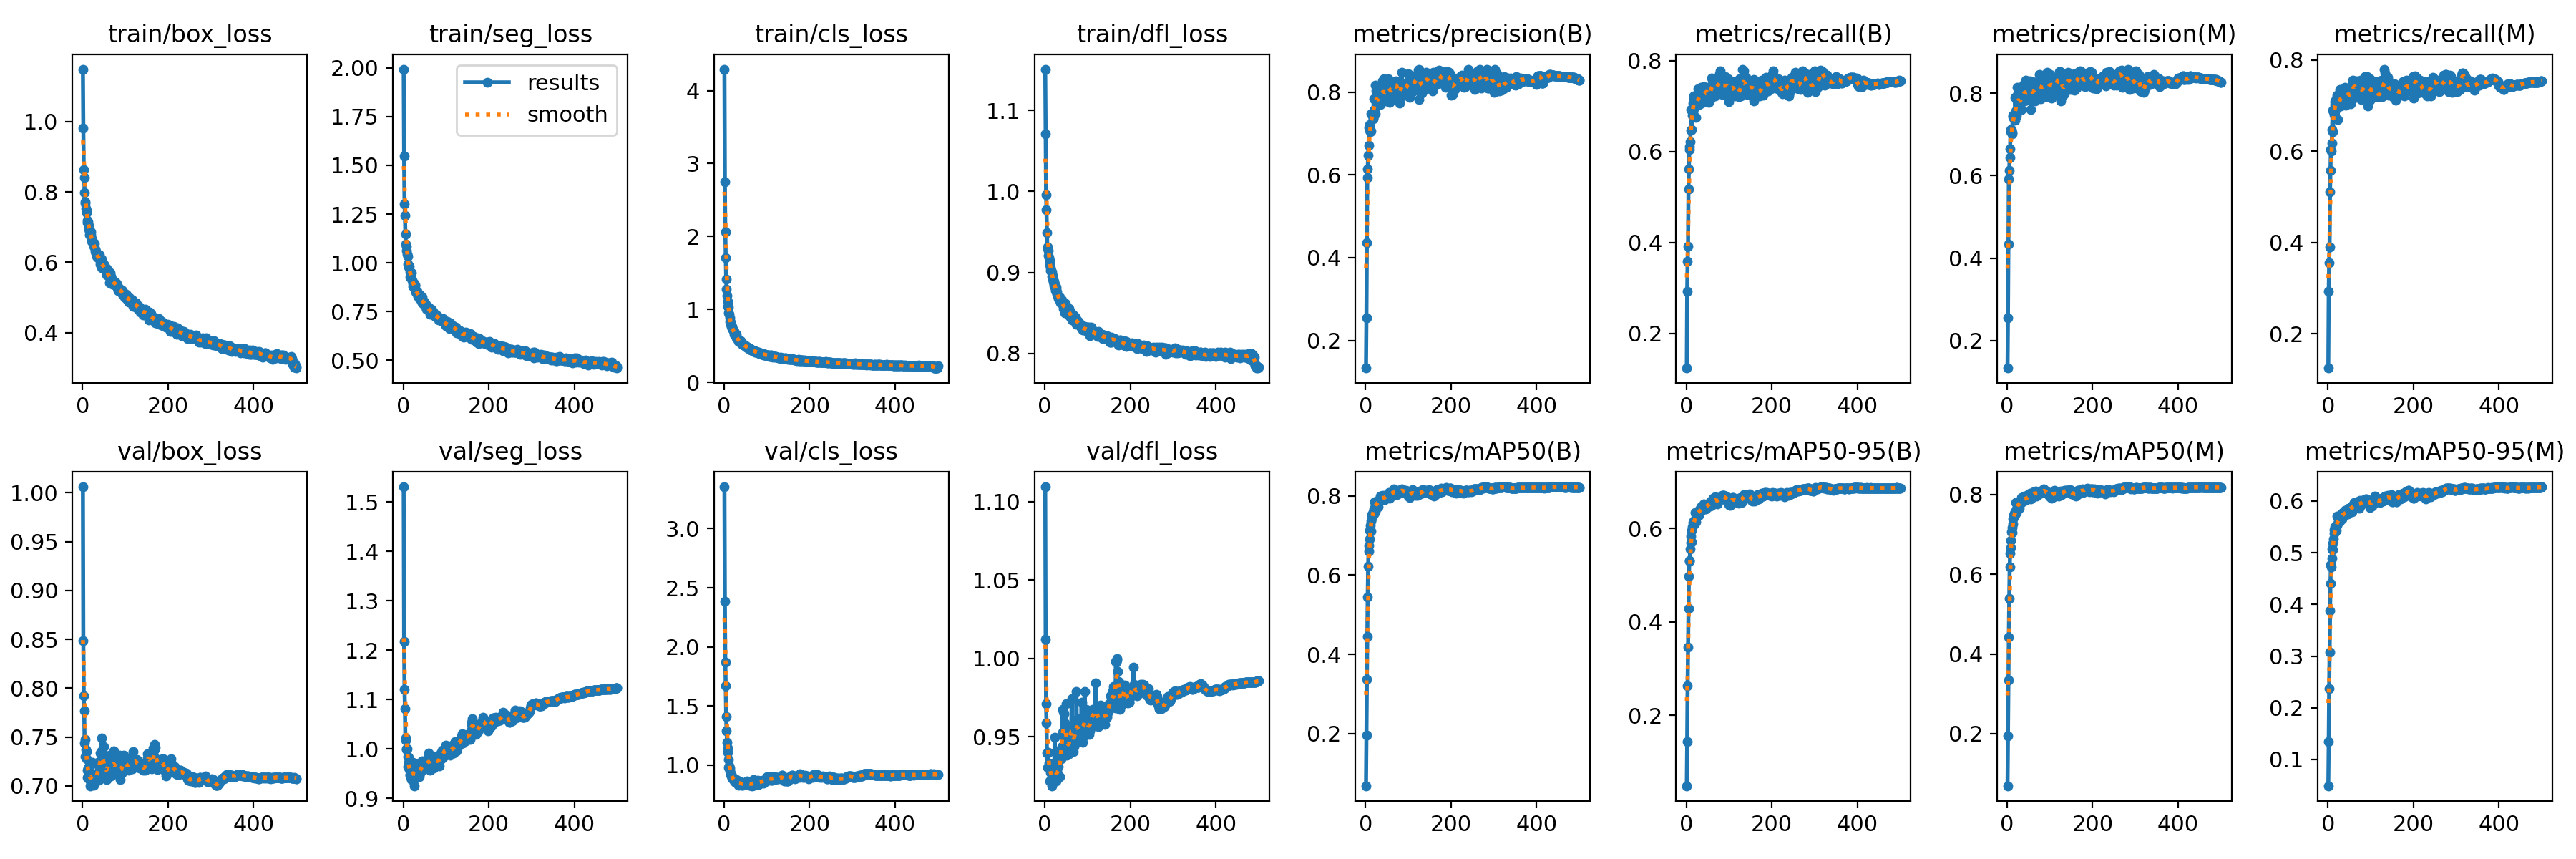

The file beside this chart, header and first rows:
epoch, train/box_loss, train/seg_loss, train/cls_loss, train/dfl_loss, metrics/precision(B), metrics/recall(B), metrics/mAP50(B), metrics/mAP50-95(B), metrics/precision(M), metrics/recall(M), metrics/mAP50(M), metrics/mAP50-95(M), val/box_loss, val/seg_loss, val/cls_loss, val/dfl_loss, lr/pg0, lr/pg1, lr/pg2
1, 1.149, 1.993, 4.295, 1.151, 0.1334, 0.1235, 0.06876, 0.04939, 0.1338, 0.1245, 0.06939, 0.04901, 1.006, 1.53, 3.354, 1.109, 0.06696, 0.000166, 0.000166
2, 0.9812, 1.549, 2.752, 1.071, 0.2552, 0.2921, 0.1956, 0.1443, 0.2554, 0.2928, 0.1951, 0.1345, 0.849, 1.218, 2.383, 1.012, 0.03379, 0.0003321, 0.0003321
3, 0.8641, 1.303, 2.065, 0.9958, 0.4369, 0.3578, 0.3369, 0.2638, 0.435, 0.3558, 0.3341, 0.2369, 0.792, 1.121, 1.869, 0.9714, 0.00062, 0.0004974, 0.0004974
4, 0.8405, 1.244, 1.708, 0.9772, 0.5929, 0.3924, 0.4449, 0.3454, 0.5924, 0.3908, 0.4417, 0.3079, 0.7767, 1.081, 1.668, 0.9587, 0.000497, 0.000497, 0.000497
5, 0.7988, 1.149, 1.414, 0.9492, 0.6135, 0.5173, 0.5444, 0.429, 0.6123, 0.5112, 0.5401, 0.3885, 0.7439, 1.018, 1.409, 0.9399, 0.000497, 0.000497, 0.000497
6, 0.7707, 1.095, 1.281, 0.9317, 0.6464, 0.5625, 0.6223, 0.4968, 0.6443, 0.5582, 0.6186, 0.4406, 0.7476, 1.022, 1.288, 0.9397, 0.000496, 0.000496, 0.000496
7, 0.7673, 1.084, 1.192, 0.9299, 0.6709, 0.6102, 0.6599, 0.5302, 0.6655, 0.6035, 0.6518, 0.476, 0.7303, 0.9995, 1.195, 0.9307, 0.0004951, 0.0004951, 0.0004951
8, 0.7526, 1.063, 1.112, 0.9267, 0.7151, 0.6039, 0.6746, 0.5308, 0.7118, 0.6004, 0.667, 0.4719, 0.7372, 0.9998, 1.142, 0.9401, 0.0004941, 0.0004941, 0.0004941
9, 0.7476, 1.046, 1.041, 0.9205, 0.7078, 0.6221, 0.6917, 0.5564, 0.7071, 0.6182, 0.6851, 0.4897, 0.7276, 1, 1.11, 0.9307, 0.0004931, 0.0004931, 0.0004931
10, 0.7418, 1.032, 1.034, 0.9179, 0.7221, 0.6475, 0.7128, 0.5702, 0.7115, 0.6471, 0.706, 0.5078, 0.7351, 0.9846, 1.047, 0.9331, 0.0004921, 0.0004921, 0.0004921
11, 0.7124, 0.9924, 0.948, 0.9149, 0.7037, 0.6929, 0.7257, 0.5829, 0.7015, 0.6898, 0.7178, 0.5182, 0.7159, 0.9644, 0.9837, 0.9297, 0.0004911, 0.0004911, 0.0004911
12, 0.7192, 0.9856, 0.9325, 0.9092, 0.7062, 0.6489, 0.7117, 0.5711, 0.7046, 0.6426, 0.7047, 0.5051, 0.7085, 0.9728, 0.9921, 0.9221, 0.0004901, 0.0004901, 0.0004901
13, 0.7155, 0.978, 0.884, 0.9022, 0.747, 0.6918, 0.7361, 0.5956, 0.7427, 0.6871, 0.7263, 0.5265, 0.7182, 0.9829, 0.9764, 0.9273, 0.0004891, 0.0004891, 0.0004891
14, 0.7044, 0.9817, 0.8359, 0.9058, 0.747, 0.6801, 0.7442, 0.603, 0.7456, 0.6798, 0.7393, 0.5376, 0.7153, 0.9585, 0.9496, 0.9289, 0.0004881, 0.0004881, 0.0004881
15, 0.6947, 0.9526, 0.8293, 0.9021, 0.7471, 0.6909, 0.7533, 0.6121, 0.7395, 0.6928, 0.7476, 0.5441, 0.7076, 0.9467, 0.9354, 0.927, 0.0004871, 0.0004871, 0.0004871
16, 0.6786, 0.9264, 0.7926, 0.8954, 0.7474, 0.7066, 0.7499, 0.6059, 0.7392, 0.7089, 0.7455, 0.5408, 0.7151, 0.9477, 0.9233, 0.93, 0.0004861, 0.0004861, 0.0004861
17, 0.6881, 0.9364, 0.7677, 0.9007, 0.7353, 0.7227, 0.759, 0.6161, 0.7474, 0.7033, 0.7528, 0.5503, 0.7074, 0.9429, 0.9098, 0.9189, 0.0004852, 0.0004852, 0.0004852
18, 0.6875, 0.9373, 0.7626, 0.896, 0.7375, 0.7164, 0.7567, 0.6154, 0.7347, 0.7116, 0.7516, 0.5466, 0.7002, 0.9488, 0.9061, 0.922, 0.0004842, 0.0004842, 0.0004842
19, 0.6871, 0.948, 0.7407, 0.8918, 0.7844, 0.697, 0.7546, 0.61, 0.7901, 0.6924, 0.7499, 0.5438, 0.7019, 0.9376, 0.8896, 0.923, 0.0004832, 0.0004832, 0.0004832
20, 0.6782, 0.9191, 0.7298, 0.8878, 0.7555, 0.7164, 0.7662, 0.6182, 0.7502, 0.7147, 0.7609, 0.5521, 0.704, 0.9496, 0.8931, 0.9216, 0.0004822, 0.0004822, 0.0004822
21, 0.6687, 0.9096, 0.7228, 0.8889, 0.7582, 0.7177, 0.7848, 0.633, 0.757, 0.7231, 0.7801, 0.5714, 0.7132, 0.9407, 0.8866, 0.9271, 0.0004812, 0.0004812, 0.0004812
22, 0.6599, 0.8934, 0.7106, 0.8841, 0.7473, 0.7181, 0.7599, 0.6138, 0.745, 0.7159, 0.7547, 0.5533, 0.709, 0.9526, 0.8828, 0.9253, 0.0004802, 0.0004802, 0.0004802
23, 0.6616, 0.8804, 0.6947, 0.8859, 0.8174, 0.6752, 0.7768, 0.6286, 0.8136, 0.6691, 0.7678, 0.5573, 0.7241, 0.9721, 0.8791, 0.9495, 0.0004792, 0.0004792, 0.0004792
24, 0.6532, 0.8913, 0.6586, 0.8821, 0.7851, 0.7019, 0.7778, 0.6293, 0.7811, 0.7, 0.7674, 0.5648, 0.7098, 0.9561, 0.8666, 0.9242, 0.0004782, 0.0004782, 0.0004782
25, 0.6562, 0.8968, 0.6673, 0.8779, 0.8031, 0.7023, 0.7843, 0.6356, 0.8005, 0.6986, 0.7795, 0.5649, 0.7111, 0.9562, 0.8595, 0.9236, 0.0004772, 0.0004772, 0.0004772
26, 0.6452, 0.8852, 0.6495, 0.879, 0.795, 0.7062, 0.783, 0.6358, 0.7966, 0.7079, 0.778, 0.5673, 0.7008, 0.9253, 0.873, 0.9229, 0.0004762, 0.0004762, 0.0004762
27, 0.6527, 0.8877, 0.6522, 0.8822, 0.7718, 0.7226, 0.7872, 0.6371, 0.7798, 0.7124, 0.7808, 0.566, 0.7099, 0.9476, 0.8542, 0.922, 0.0004752, 0.0004752, 0.0004752
28, 0.654, 0.8821, 0.655, 0.876, 0.768, 0.7383, 0.7783, 0.6286, 0.7671, 0.7352, 0.7754, 0.5607, 0.7115, 0.9532, 0.871, 0.9282, 0.0004743, 0.0004743, 0.0004743
29, 0.6367, 0.8486, 0.6135, 0.8734, 0.7767, 0.7035, 0.772, 0.6281, 0.7747, 0.699, 0.7661, 0.5652, 0.7078, 0.9551, 0.8775, 0.9256, 0.0004733, 0.0004733, 0.0004733
30, 0.6311, 0.8552, 0.5986, 0.8717, 0.7836, 0.7241, 0.7833, 0.6346, 0.7828, 0.7167, 0.7764, 0.5663, 0.7078, 0.9405, 0.8634, 0.9348, 0.0004723, 0.0004723, 0.0004723
31, 0.6306, 0.8547, 0.6112, 0.8698, 0.7816, 0.7274, 0.7887, 0.6395, 0.7811, 0.7258, 0.7823, 0.5756, 0.7057, 0.9498, 0.8488, 0.9312, 0.0004713, 0.0004713, 0.0004713
32, 0.6259, 0.8529, 0.5852, 0.8678, 0.7774, 0.7241, 0.7867, 0.635, 0.7756, 0.7198, 0.7798, 0.567, 0.7076, 0.9548, 0.8508, 0.9256, 0.0004703, 0.0004703, 0.0004703
33, 0.6161, 0.8458, 0.5822, 0.8671, 0.808, 0.7051, 0.7926, 0.6408, 0.8032, 0.7011, 0.7838, 0.5655, 0.709, 0.9604, 0.8327, 0.9248, 0.0004693, 0.0004693, 0.0004693
34, 0.6141, 0.8286, 0.5629, 0.8669, 0.7701, 0.7423, 0.8002, 0.646, 0.7611, 0.7329, 0.7919, 0.578, 0.7116, 0.9462, 0.8298, 0.9245, 0.0004683, 0.0004683, 0.0004683
35, 0.6218, 0.8336, 0.5759, 0.8698, 0.7834, 0.7223, 0.7914, 0.643, 0.7986, 0.7028, 0.7826, 0.5743, 0.7062, 0.9474, 0.852, 0.9246, 0.0004673, 0.0004673, 0.0004673
36, 0.6125, 0.8281, 0.5688, 0.8647, 0.7918, 0.7221, 0.7903, 0.6405, 0.7877, 0.7223, 0.7832, 0.5732, 0.7221, 0.9469, 0.8667, 0.9372, 0.0004663, 0.0004663, 0.0004663
37, 0.6205, 0.818, 0.5621, 0.8627, 0.794, 0.7343, 0.7919, 0.6404, 0.7951, 0.7332, 0.7882, 0.5726, 0.7238, 0.9535, 0.8516, 0.9416, 0.0004654, 0.0004654, 0.0004654
38, 0.6109, 0.8241, 0.5651, 0.8626, 0.8036, 0.7288, 0.7985, 0.6475, 0.8018, 0.7257, 0.7928, 0.5794, 0.7055, 0.9444, 0.8479, 0.9363, 0.0004644, 0.0004644, 0.0004644
39, 0.6101, 0.831, 0.5416, 0.8631, 0.8263, 0.7092, 0.792, 0.6419, 0.8206, 0.7053, 0.7841, 0.5739, 0.7193, 0.9511, 0.8521, 0.9407, 0.0004634, 0.0004634, 0.0004634
40, 0.621, 0.8356, 0.5535, 0.8658, 0.7856, 0.7436, 0.8009, 0.6524, 0.7815, 0.74, 0.7953, 0.582, 0.7248, 0.961, 0.8275, 0.9438, 0.0004624, 0.0004624, 0.0004624
41, 0.6116, 0.8214, 0.5369, 0.863, 0.791, 0.717, 0.7957, 0.643, 0.8053, 0.7006, 0.7895, 0.5747, 0.7201, 0.9732, 0.8445, 0.953, 0.0004614, 0.0004614, 0.0004614
42, 0.5943, 0.8053, 0.5223, 0.8621, 0.784, 0.7314, 0.7944, 0.6421, 0.7894, 0.7248, 0.7902, 0.5781, 0.7333, 0.9609, 0.8518, 0.9677, 0.0004604, 0.0004604, 0.0004604
43, 0.5902, 0.801, 0.5162, 0.8552, 0.8322, 0.7246, 0.794, 0.6422, 0.8319, 0.7193, 0.7887, 0.5758, 0.7181, 0.9559, 0.8352, 0.9438, 0.0004594, 0.0004594, 0.0004594
44, 0.608, 0.8231, 0.5263, 0.8605, 0.8086, 0.7146, 0.7912, 0.6453, 0.8086, 0.712, 0.7863, 0.5755, 0.7361, 0.9588, 0.8299, 0.9663, 0.0004584, 0.0004584, 0.0004584
45, 0.5849, 0.7967, 0.5118, 0.8569, 0.7999, 0.7348, 0.7946, 0.6449, 0.7956, 0.7252, 0.7877, 0.5752, 0.7491, 0.9751, 0.8481, 0.9648, 0.0004574, 0.0004574, 0.0004574
46, 0.589, 0.803, 0.5104, 0.8586, 0.7821, 0.7334, 0.7942, 0.6421, 0.7828, 0.7318, 0.7892, 0.5751, 0.7284, 0.9598, 0.8485, 0.959, 0.0004564, 0.0004564, 0.0004564
47, 0.5889, 0.8013, 0.5136, 0.8499, 0.7863, 0.7414, 0.7982, 0.6451, 0.7889, 0.7323, 0.792, 0.5793, 0.7248, 0.967, 0.8417, 0.9488, 0.0004554, 0.0004554, 0.0004554
48, 0.5919, 0.787, 0.5032, 0.8613, 0.7785, 0.7394, 0.8014, 0.6505, 0.8052, 0.7228, 0.799, 0.5865, 0.7198, 0.9685, 0.8439, 0.9451, 0.0004545, 0.0004545, 0.0004545
49, 0.5949, 0.8005, 0.5024, 0.8561, 0.8133, 0.7327, 0.8007, 0.6516, 0.8133, 0.7232, 0.7937, 0.5865, 0.7234, 0.9699, 0.849, 0.9497, 0.0004535, 0.0004535, 0.0004535
50, 0.5883, 0.8, 0.4973, 0.8532, 0.8126, 0.7314, 0.7982, 0.6495, 0.8057, 0.7316, 0.7909, 0.5857, 0.7405, 0.9628, 0.8331, 0.971, 0.0004525, 0.0004525, 0.0004525
51, 0.5908, 0.7873, 0.4973, 0.8525, 0.8033, 0.7268, 0.8056, 0.6474, 0.7978, 0.7219, 0.7985, 0.5836, 0.7211, 0.9662, 0.8417, 0.9507, 0.0004515, 0.0004515, 0.0004515
52, 0.5814, 0.7751, 0.4826, 0.8539, 0.8065, 0.7298, 0.7995, 0.6478, 0.8064, 0.7287, 0.7942, 0.586, 0.7113, 0.9642, 0.855, 0.9386, 0.0004505, 0.0004505, 0.0004505
53, 0.5841, 0.7867, 0.4827, 0.8568, 0.8319, 0.709, 0.8054, 0.6532, 0.8292, 0.7041, 0.7981, 0.5873, 0.7195, 0.9694, 0.8649, 0.9479, 0.0004495, 0.0004495, 0.0004495
54, 0.5822, 0.7788, 0.4812, 0.8495, 0.82, 0.7255, 0.8079, 0.6539, 0.8206, 0.725, 0.8039, 0.5894, 0.7156, 0.9633, 0.8555, 0.9397, 0.0004485, 0.0004485, 0.0004485
55, 0.5743, 0.7626, 0.4709, 0.8505, 0.8236, 0.7143, 0.8028, 0.6539, 0.8192, 0.7108, 0.7951, 0.5845, 0.7094, 0.9628, 0.8348, 0.9394, 0.0004475, 0.0004475, 0.0004475
56, 0.5816, 0.7771, 0.4825, 0.8551, 0.775, 0.7348, 0.794, 0.6481, 0.7607, 0.7448, 0.7888, 0.5799, 0.7068, 0.9765, 0.8422, 0.9392, 0.0004465, 0.0004465, 0.0004465
57, 0.5643, 0.7687, 0.4761, 0.8515, 0.8157, 0.7276, 0.8066, 0.6535, 0.8116, 0.7274, 0.8003, 0.5878, 0.7245, 0.981, 0.848, 0.9511, 0.0004456, 0.0004456, 0.0004456
58, 0.5679, 0.7717, 0.4665, 0.8524, 0.8112, 0.7337, 0.8046, 0.6581, 0.8273, 0.7204, 0.8015, 0.5916, 0.7119, 0.9634, 0.8508, 0.9432, 0.0004446, 0.0004446, 0.0004446
59, 0.5765, 0.772, 0.4638, 0.8459, 0.7833, 0.7618, 0.7995, 0.6488, 0.7847, 0.7562, 0.793, 0.591, 0.7185, 0.9715, 0.8317, 0.946, 0.0004436, 0.0004436, 0.0004436
60, 0.5633, 0.7599, 0.46, 0.8454, 0.7992, 0.7476, 0.8065, 0.6529, 0.7936, 0.7457, 0.799, 0.5851, 0.7279, 0.9912, 0.8463, 0.9559, 0.0004426, 0.0004426, 0.0004426
... 440 more rows
